The GitHub repository rhoust123/Plant_Disease_Classifier contains a labelled image folder "PlantVillage_Split" with 15 categories: pepper bell bacterial spot, pepper bell healthy, potato early blight, potato late blight, potato healthy, tomato bacterial spot, tomato early blight, tomato late blight, tomato leaf mold, tomato septoria leaf spot, tomato spider mites two spotted spider mite, tomato target spot, tomato yellow leaf curl virus, tomato mosaic virus, tomato healthy. Examples follow, each with its label.

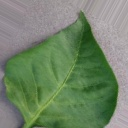
Label: pepper bell healthy

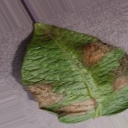
Label: potato late blight

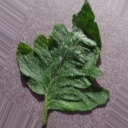
Label: tomato target spot

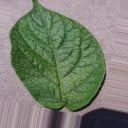
Label: potato healthy

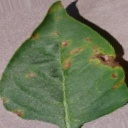
Label: pepper bell bacterial spot

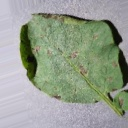
Label: potato early blight
